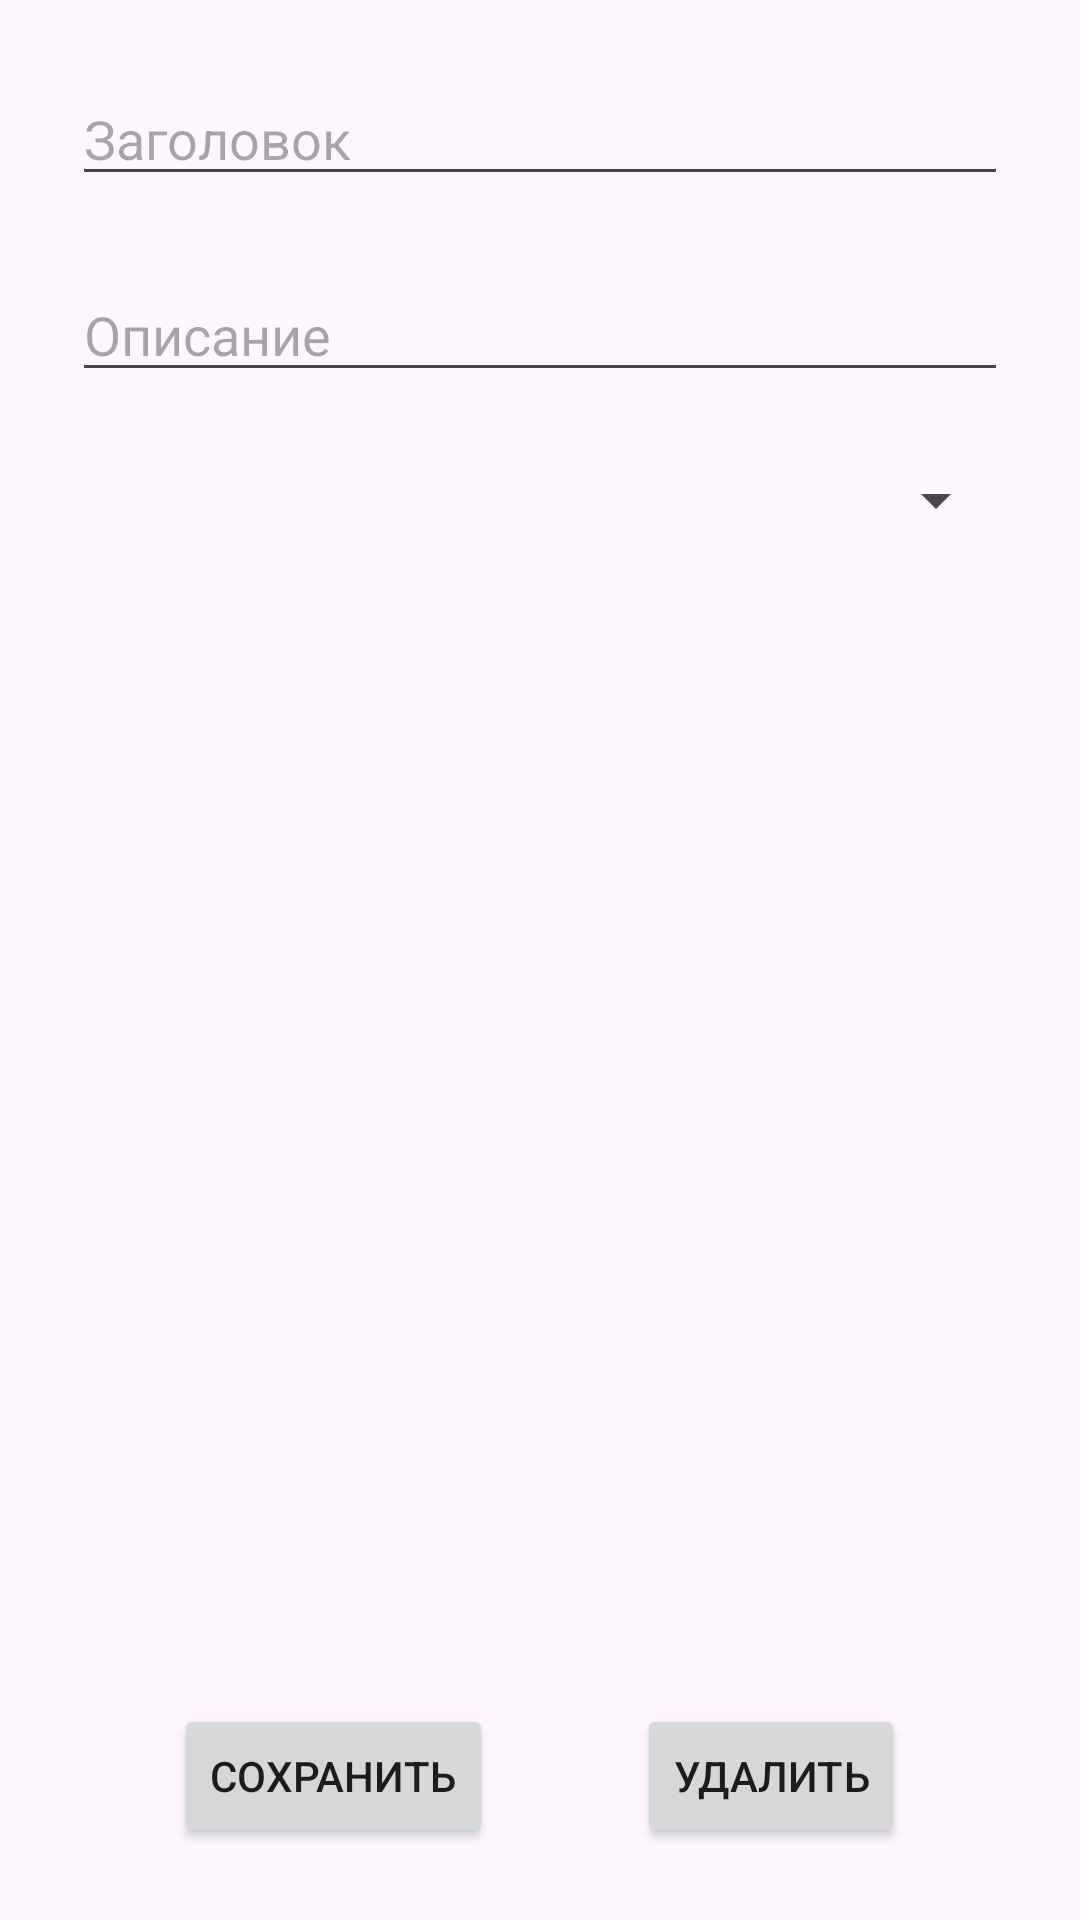

Here is an Android app screen rendered from its layout file. Give the layout XML and the strings, colors and styles it references.
<!-- AndroidManifest.xml: application theme Theme.VSGUTULABS -->
<!-- res/layout/activity_note_details.xml -->
<?xml version="1.0" encoding="utf-8"?>
<LinearLayout xmlns:android="http://schemas.android.com/apk/res/android"
    android:layout_width="match_parent"
    android:layout_height="match_parent"
    android:orientation="vertical"
    android:padding="24dp">

    <ScrollView
        android:layout_width="match_parent"
        android:layout_height="0dp"
        android:layout_weight="1">

        <LinearLayout
            android:layout_width="match_parent"
            android:layout_height="wrap_content"
            android:orientation="vertical">

            <EditText
                android:id="@+id/edit_text_title"
                android:layout_width="match_parent"
                android:layout_height="wrap_content"
                android:hint="Заголовок"
                android:layout_marginBottom="24dp" />

            <EditText
                android:id="@+id/edit_text_description"
                android:layout_width="match_parent"
                android:layout_height="wrap_content"
                android:hint="Описание"
                android:layout_marginBottom="24dp" />

            <Spinner
                android:id="@+id/spinner_priority"
                android:layout_width="match_parent"
                android:layout_height="wrap_content"
                android:layout_marginBottom="24dp" />

        </LinearLayout>

    </ScrollView>

    <LinearLayout
        android:id="@+id/button_layout"
        android:layout_width="match_parent"
        android:layout_height="wrap_content"
        android:orientation="horizontal"
        android:gravity="center">

        <Button
            android:id="@+id/btn_save"
            android:layout_width="wrap_content"
            android:layout_height="wrap_content"
            android:text="Сохранить"
            android:layout_marginEnd="24dp" />

        <Button
            android:id="@+id/btn_delete"
            android:layout_width="wrap_content"
            android:layout_height="wrap_content"
            android:text="Удалить"
            android:layout_marginStart="24dp" />

    </LinearLayout>

</LinearLayout>
<!-- resources referenced by this layout -->
<resources>
  <style name="Theme.VSGUTULABS" parent="Base.Theme.VSGUTULABS" />
  <style name="Base.Theme.VSGUTULABS" parent="Theme.Material3.DayNight.NoActionBar">
          
          
      </style>
</resources>
